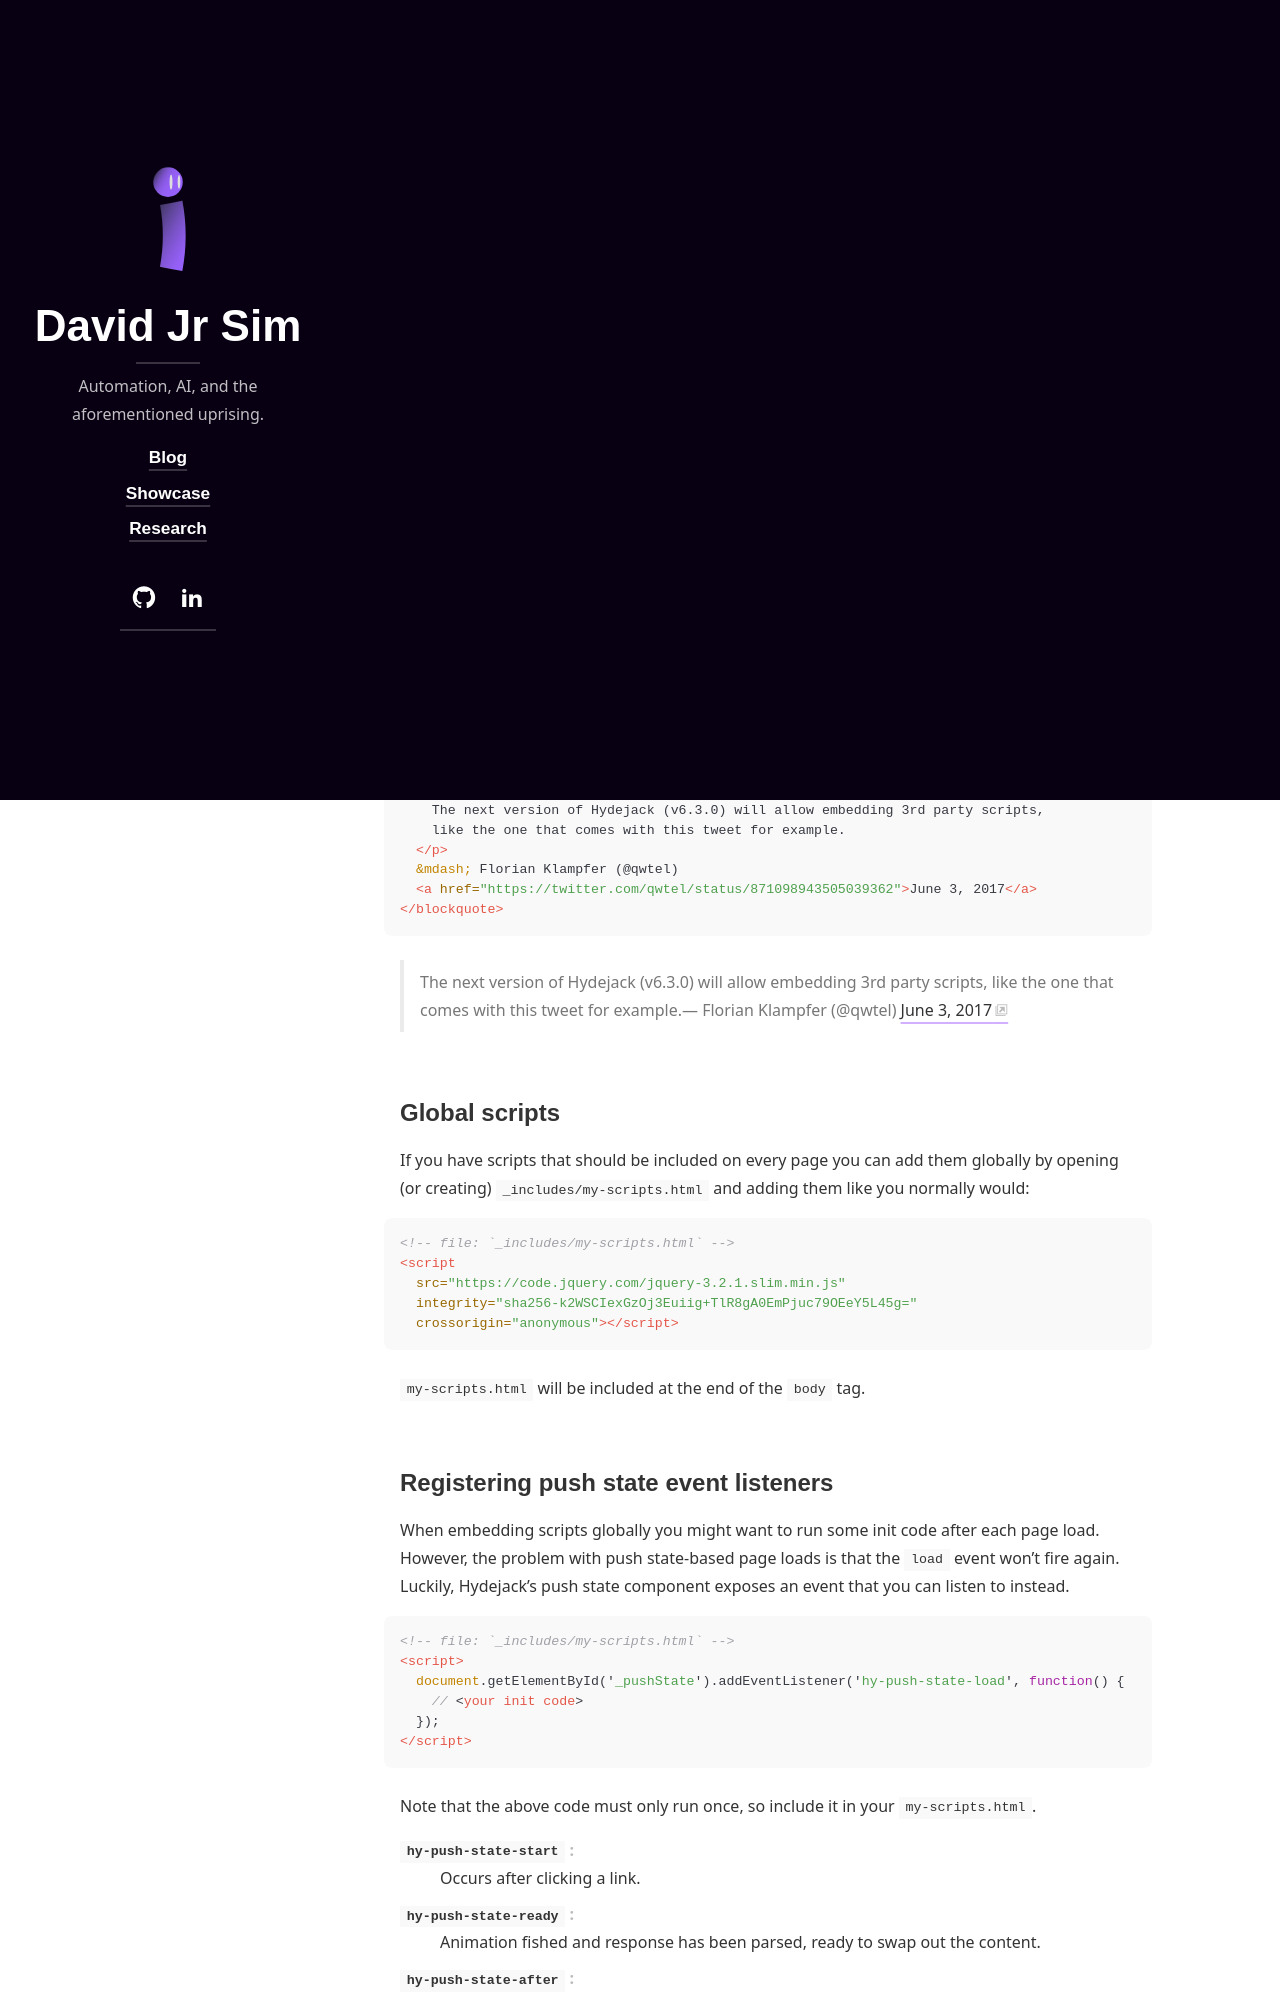

repository: dscpsyl/dscpsyl.github.io · page: docs/scripts/index.html · generator: jekyll

---
layout: page
title: Scripts
description: >
  There are two ways of adding third party scripts.
  Embedding is ideal for one-off scripts, while global scripts are loaded on every page.
hide_description: true
sitemap: false
---

There are two ways of adding third party scripts.
[Embedding](#embedding) is ideal for one-off scripts, e.g. `widgets.js` that is part of embedded tweets (see below).
Adding [global scripts](#global-scripts) is for scripts that should be loaded on every page.

0. this unordered seed list will be replaced by toc as unordered list
{:toc}

## Embedding
Hydejack supports embedding third party scripts directly inside markdown content. This will work in most cases, except when a script can not be loaded on a page more than once (this will occur when a user navigates to the same page twice).

Example:

~~~html
<script async src="//platform.twitter.com/widgets.js" charset="utf-8"></script>
<blockquote class="twitter-tweet" data-lang="en">
  <p lang="en" dir="ltr">
    The next version of Hydejack (v6.3.0) will allow embedding 3rd party scripts,
    like the one that comes with this tweet for example.
  </p>
  &mdash; Florian Klampfer (@qwtel)
  <a href="https://twitter.com/qwtel/status/871098943505039362">June 3, 2017</a>
</blockquote>
~~~

<script async src="//platform.twitter.com/widgets.js" charset="utf-8"></script>
<blockquote class="twitter-tweet" data-lang="en"><p lang="en" dir="ltr">The next version of Hydejack (v6.3.0) will allow embedding 3rd party scripts, like the one that comes with this tweet for example.</p>&mdash; Florian Klampfer (@qwtel) <a href="https://twitter.com/qwtel/status/871098943505039362">June 3, 2017</a></blockquote>

## Global scripts
If you have scripts that should be included on every page you can add them globally by
opening (or creating) `_includes/my-scripts.html` and adding them like you normally would:

```html
<!-- file: `_includes/my-scripts.html` -->
<script
  src="https://code.jquery.com/jquery-3.2.1.slim.min.js"
  integrity="sha256-k2WSCIexGzOj3Euiig+TlR8gA0EmPjuc79OEeY5L45g="
  crossorigin="anonymous"></script>
```

`my-scripts.html` will be included at the end of the `body` tag.
